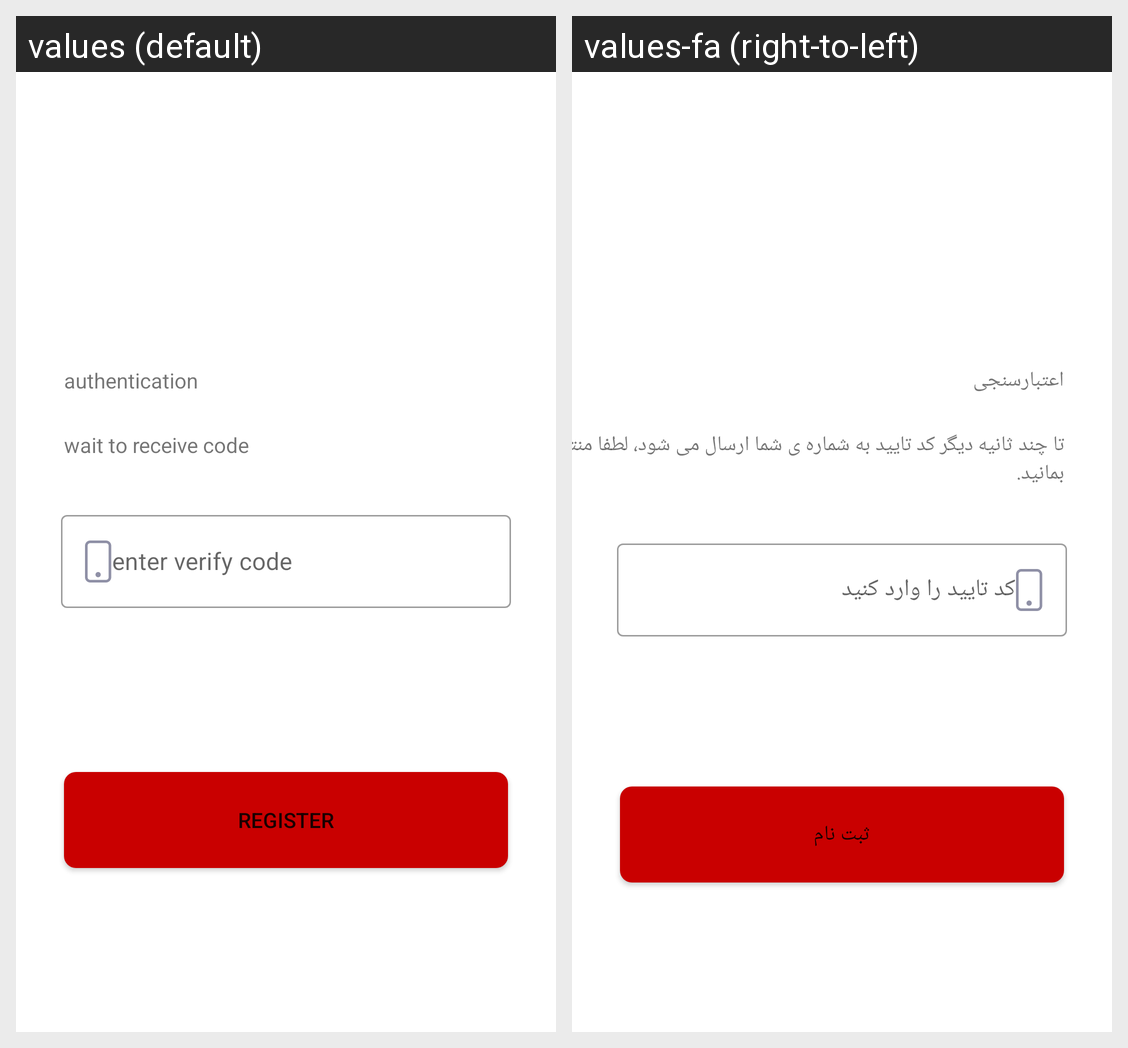

Strings drawn on this Android screen and how each of the app's shown locales translates them:
Android screen res/layout/fragment_verify.xml rendered under 2 locales, left to right: values (default), values-fa (right-to-left). Device: Nexus 5 (rendered at 1080×1920; each locale shown at half size, 540×960, under a caption strip naming it); theme AppTheme.
Strings drawn on this screen, with the default value and each locale's value (text and hints the layout hard-codes, and strings that could not be matched under every locale, appear in the picture but are not listed):

authentication
  values: authentication
  values-fa: اعتبارسنجی

auth_text
  values: wait to receive code
  values-fa: تا چند ثانیه دیگر کد تایید به شماره ی شما ارسال می شود، لطفا منتظر بمانید.

verify_code
  values: enter verify code
  values-fa: کد تایید را وارد کنید

register
  values: register
  values-fa: ثبت نام
